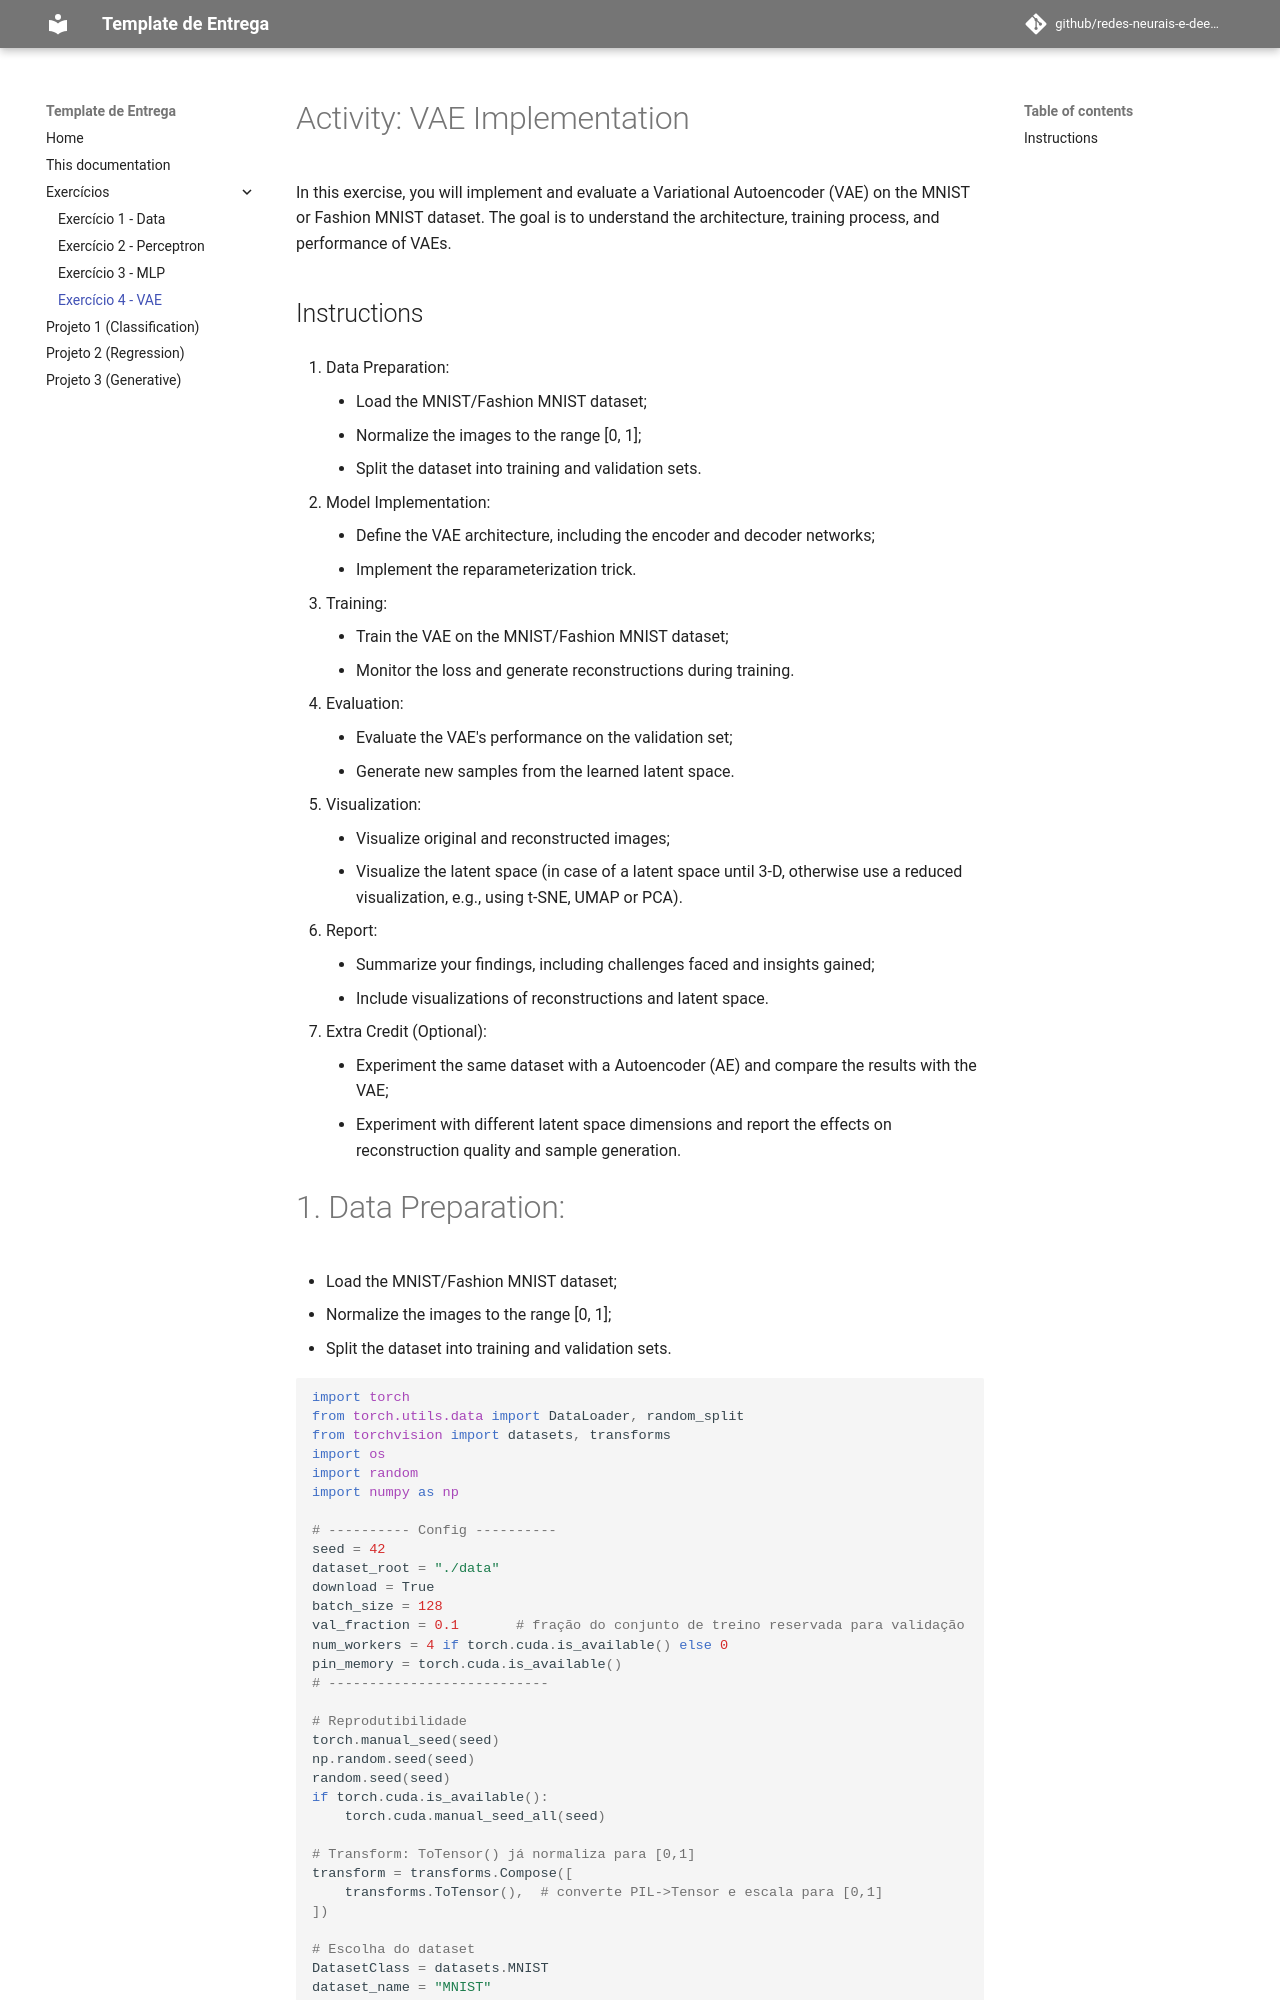

repository: victorfariasoares/redes-neurais-e-deep-learning · page: ex4_vae/ex4/index.html · generator: mkdocs

# Activity: VAE Implementation

In this exercise, you will implement and evaluate a Variational Autoencoder (VAE) on the MNIST or Fashion MNIST dataset. The goal is to understand the architecture, training process, and performance of VAEs.

## Instructions

1. Data Preparation:

    - Load the MNIST/Fashion MNIST dataset;
    - Normalize the images to the range [0, 1];
    - Split the dataset into training and validation sets.

2. Model Implementation:

    - Define the VAE architecture, including the encoder and decoder networks;
    - Implement the reparameterization trick.

3. Training:

    - Train the VAE on the MNIST/Fashion MNIST dataset;
    - Monitor the loss and generate reconstructions during training.

4. Evaluation:

    - Evaluate the VAE's performance on the validation set;
    - Generate new samples from the learned latent space.

5. Visualization:

    - Visualize original and reconstructed images;
    - Visualize the latent space (in case of a latent space until 3-D, otherwise use a reduced visualization, e.g., using t-SNE, UMAP or PCA).

6. Report:

    - Summarize your findings, including challenges faced and insights gained;
    - Include visualizations of reconstructions and latent space.

7. Extra Credit (Optional):

    - Experiment the same dataset with a Autoencoder (AE) and compare the results with the VAE;
    - Experiment with different latent space dimensions and report the effects on reconstruction quality and sample generation.
